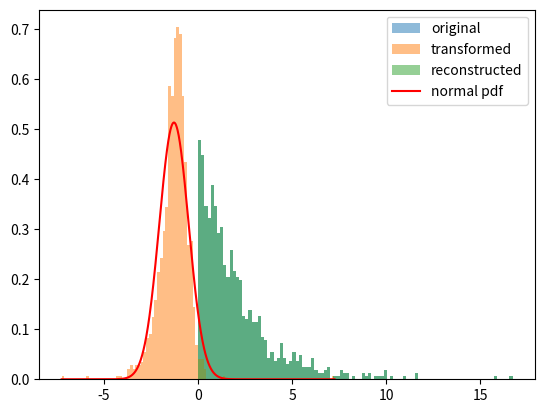

Source code (Python):
from abc import ABC, abstractmethod
from typing import Callable, Any
from functools import wraps

import numpy as np


def attribute_required(attr, validator: Callable[[Any], bool] | None = None, exception=None):
    if validator is None or not callable(validator):
        validator = bool

    if exception is None or not issubclass(exception, Exception):
        exception = RuntimeError

    def decorator(function):

        @wraps(function)
        def wrapper(*args, **kwargs):
            self = args[0]
            if validator(getattr(self, attr, None)):
                return function(*args, **kwargs)
            raise exception(f"<{type(self).__name__}> object does not qualify <{attr}> for <{function.__name__}>.")

        return wrapper

    return decorator


class NotFittedError(Exception):
    '''raised when a transformer is used before fitting.'''


fit_required = attribute_required('fitted', exception=NotFittedError)

class BaseTransform(ABC):

    def __post_init__(self): pass

    def __init__(self, *args, **kwargs):
        self.__fitted = False
        self.__post_init__(*args, **kwargs)

    def fit(self, X):
        self._fit(X)
        self.__fitted = True
        return self

    def fit_transform(self, X):
        return self.fit(X).transform(X)

    @property
    def fitted(self):
        return self.__fitted

    @abstractmethod
    def _fit(self, X): return

    @abstractmethod
    def transform(self, X): return

    @abstractmethod
    def inverse_transform(self, X): return


class MinMaxTransform(BaseTransform):
    """Projects data onto the closed interval [0, 1]."""

    def __post_init__(self):
        self.minimum = None
        self.maximum = None

    def _fit(self, X):
        self.minimum = np.min(X)
        self.maximum = np.max(X)

    @fit_required
    def transform(self, X):
        return np.subtract(X, self.minimum) / (self.maximum - self.minimum)

    @fit_required
    def inverse_transform(self, X):
        return np.multiply(X, self.maximum-self.minimum) + self.minimum


class ABTransform(BaseTransform):
    """Projects data onto an arbitrary closed interval [low, high]."""

    def __post_init__(self, low=0.0, high=1.0):
        if low >= high:
            raise ValueError("low must be less than high")

        self.low = low
        self.high = high
        self._minmax = MinMaxTransform()

    def _fit(self, X):
        self._minmax.fit(X)

    @fit_required
    def transform(self, X):
        unit = self._minmax.transform(X)
        return unit * (self.high - self.low) + self.low

    @fit_required
    def inverse_transform(self, X):
        unit = np.subtract(X, self.low) / (self.high - self.low)
        return self._minmax.inverse_transform(unit)


class FisherZTransform(BaseTransform):

    def __post_init__(self, eps=1e-6):
        self.eps = float(eps)
        self._ab = ABTransform(low=-1.0, high=1.0)

    def _fit(self, X):
        self._ab.fit(X)

    @fit_required
    def transform(self, X):
        r = self._ab.transform(X) * (1 - self.eps)
        return np.log((1 + r) / (1 - r)) / 2  # np.arctanh

    @fit_required
    def inverse_transform(self, Z):
        e = np.exp(np.multiply(Z, 2))
        r = (e - 1) / (e + 1)  # np.tanh
        r /= (1 - self.eps)
        return self._ab.inverse_transform(r)


if __name__ == '__main__':
    from matplotlib import pyplot as plt
    from scipy.stats import norm

    X = np.random.exponential(2, size=1000)

    transformer = FisherZTransform()
    Z = transformer.fit_transform(X)
    X_reconstructed = transformer.inverse_transform(Z)

    rmse = np.sqrt(np.mean(np.square(X - X_reconstructed)))
    print('RMSE of reconstruction:', rmse)

    props = dict(bins=100, density=True, alpha=0.5)
    plt.hist(X, label='original', **props)
    plt.hist(Z, label='transformed', **props)
    plt.hist(X_reconstructed, label='reconstructed', **props)

    span = np.linspace(np.min(Z), np.max(Z), 1001)
    plt.plot(span, norm.pdf(span, np.mean(Z), np.std(Z)), color='red', label='normal pdf')
    plt.legend()
    plt.show()
